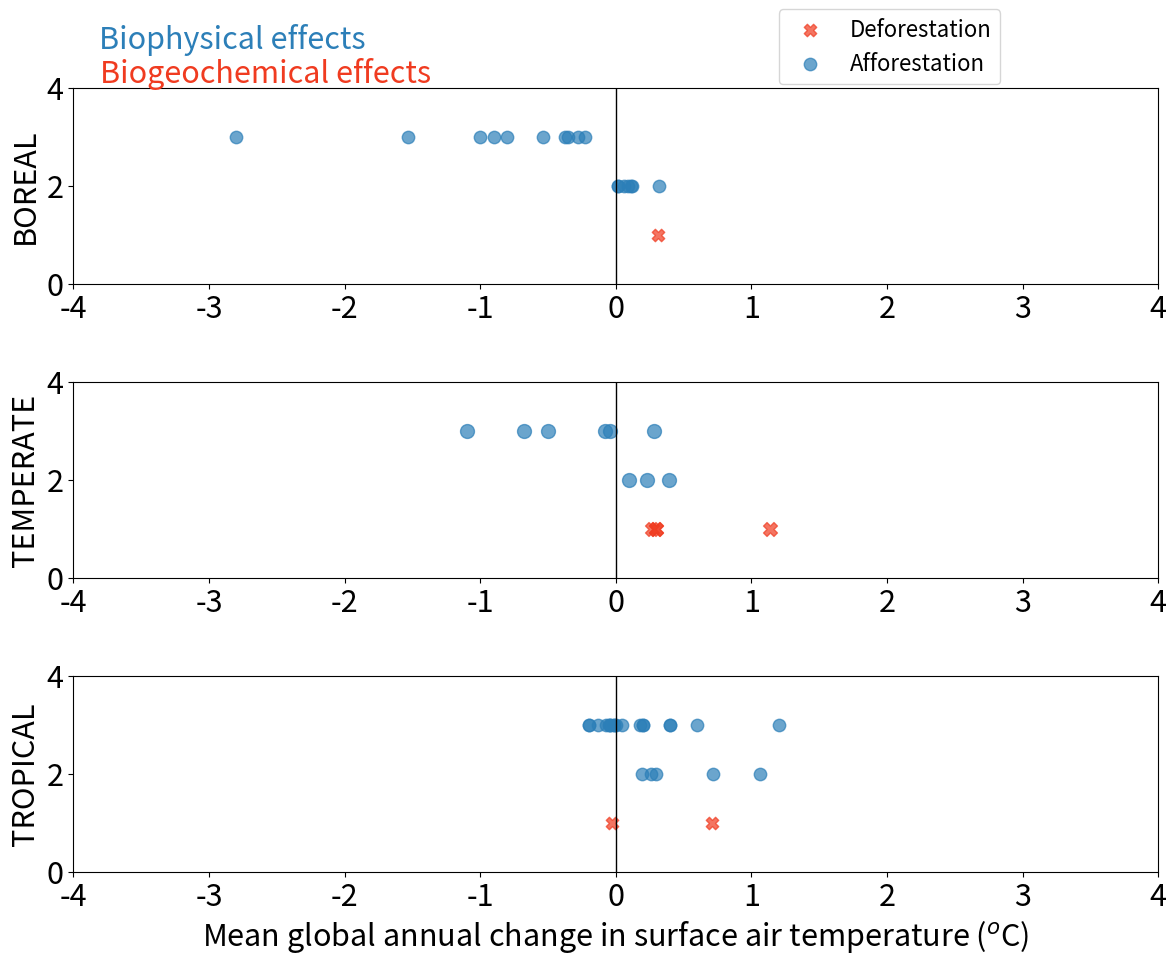

Write Python code to recreate this figure. (Note: this script raises an exception after producing the figure.)
#import required python modules
import numpy as np
import numpy.ma as ma
import matplotlib.pylab as plt
import matplotlib.ticker as mtick
from scipy import stats
from matplotlib import cm
import matplotlib.patches as mpatches

# set the font size globally to get the ticklabels big too:
plt.rcParams["font.size"] = 22


#BPH
dtbp_deftrop      = np.array([0.4,-0.01,-0.04,-0.04,0.18,0.,1.2,0.2,-0.07,-0.2,-0.2,0.044,-0.01,-0.13,-0.05,0.2,0.4,0.6])
dtbp_deftemp	= np.array([-0.68,-0.5,-1.1,-0.077,-0.04,0.28])
dtbp_defbor	= np.array([-0.35,-0.23,-0.9,-0.54,-2.8,-0.377,-0.28,-1.,-0.8,-1.53])

#BGC
dtbg_deftrop      = np.array([0.3,1.06,0.72,0.26,0.19])
dtbg_deftemp	= np.array([0.1,0.39,0.23])
dtbg_defbor	= np.array([0.11,0.06,0.12,0.32,0.02,0.02,0.09])

#dt_defglob	= np.array([-0.38,-1.2,-1.6,-1.5,-0.2,-1.1,-2.33,-1.])

dt_aftrop 	= np.array([-0.03,0.71])
dt_aftemp	= np.array([0.3,1.14,0.27,0.3])
dt_afbor	= np.array([0.31])
dt_afglob	= np.array([1.3,0.,1.2])

dt_af		= [dt_aftrop, dt_aftemp, dt_afbor]

#tropics BGC & BPH
dt_deftrop	= [dt_aftrop, dtbg_deftrop, dtbp_deftrop]

y1 		= np.arange(len(dt_aftrop))
y1[:]		= 1

y2 		= np.arange(len(dtbg_deftrop))
y2[:]		= 2
y3 		= np.arange(len(dtbp_deftrop))
y3[:]		= 3

tropy		= [y1,y2,y3]

#temperate BGC & BPH
dt_deftemp	= [dt_aftemp, dtbg_deftemp,dtbp_deftemp]

y1 		= np.arange(len(dt_aftemp))
y1[:]		= 1
y2 		= np.arange(len(dtbg_deftemp))
y2[:]		= 2
y3 		= np.arange(len(dtbp_deftemp))
y3[:]		= 3


tempy		= [y1,y2,y3]


#boreal BGC & BPH
dt_defbor	= [dt_afbor,dtbg_defbor,dtbp_defbor]

y1 		= np.arange(len(dt_afbor))
y1[:]		= 1
y2 		= np.arange(len(dtbg_defbor))
y2[:]		= 2
y3 		= np.arange(len(dtbp_defbor))
y3[:]		= 3
bory		= [y1,y2,y3]




#******************CREATE FIGURE HERE**************************
fig = plt.figure(figsize=[14,14])

#Historical data panel 1
a = fig.add_subplot(4,1,1)
#a.set_title('Historical',loc='right')
colors = ['#f03b20','#2c7fb8','#2c7fb8'] #colors = [red,red, blue, blue] # Taken from here http://colorbrewer2.org/#type=sequential&scheme=BuGn&n=3  #colorblind safe is chosen
markers= ['X','o','o']
lb = ['Deforestation','Afforestation',''] 

ii=0
for x, val in zip(dt_defbor, bory):
    a.scatter(x, val, marker=markers[ii],color=colors[ii],alpha=0.7,s=80,label=lb[ii])
    ii=ii+1

#a.xaxis.set_visible(False) # Hide only x axis
a.set_xlim(-4,4)
a.set_ylim(0,4)
#a.axhline(y=0.,c="k",linewidth=0.5,linestyle='--')
a.axvline(x=0.,c="k",linewidth=1)
#a.axvline(x=0.2,c="k",linewidth=0.4,linestyle='--')
#a.axvline(x=0.4,c="k",linewidth=0.4,linestyle='--')
#a.axvline(x=-0.2,c="k",linewidth=0.4,linestyle='--')
#a.axvline(x=-0.4,c="k",linewidth=0.4,linestyle='--')
#a.set_yticklabels([], rotation=0)
#a.yaxis.set_ticks_position('none') 
a.text(0.147,1.2, "Biophysical effects", size=22, ha="center",  transform=a.transAxes, color=colors[2])
a.text(0.177,1.03, "Biogeochemical effects", size=22, ha="center",  transform=a.transAxes, color=colors[0])
a.set_ylabel('BOREAL')
#a.spines['bottom'].set_visible(False)

#TEMPERATE panel 2
a0 = fig.add_subplot(4,1,2)

a0.axvline(x=0.,c="k",linewidth=1,)
#a0.axvline(x=0.2,c="k",linewidth=0.4,linestyle='--')
#a0.axvline(x=0.4,c="k",linewidth=0.4,linestyle='--')
#a0.axvline(x=-0.2,c="k",linewidth=0.4,linestyle='--')
#a0.axvline(x=-0.4,c="k",linewidth=0.4,linestyle='--')
#a0.axhline(y=3.4,c="k",linewidth=0.4,linestyle='--')

ii=0
for x, val in zip(dt_deftemp, tempy):
    a0.scatter(x, val, marker=markers[ii],color=colors[ii],alpha=0.7,s=100)
    ii=ii+1

a0.set_xlim(-4,4)
a0.set_ylim(0,4)
#a0.xaxis.set_visible(False) # Hide only x axis
#a0.set_yticklabels([], rotation=0)
#a0.yaxis.set_ticks_position('none') 
a0.set_ylabel('TEMPERATE')
#a0.spines['bottom'].set_visible(False)
#a0.spines['top'].set_visible(False)

#TROPICAL panel 3
a1 = fig.add_subplot(4,1,3)
#a0.set_title('RCP4.5',loc='right')

a1.axvline(x=0.,c="k",linewidth=1)
#a1.axvline(x=0.2,c="k",linewidth=0.4,linestyle='--')
#a1.axvline(x=0.4,c="k",linewidth=0.4,linestyle='--')
#a1.axvline(x=-0.2,c="k",linewidth=0.4,linestyle='--')
#a1.axvline(x=-0.4,c="k",linewidth=0.4,linestyle='--')
#a1.axhline(y=3.3,c="k",linewidth=0.4,linestyle='--')

ii=0
for x, val in zip(dt_deftrop, tropy):
    a1.scatter(x, val, marker=markers[ii],color=colors[ii],alpha=0.7,s=80)
    ii=ii+1

a1.set_xlim(-4,4)
a1.set_ylim(0,4)
#a1.xaxis.set_visible(False) # Hide only x axis
#a1.set_yticklabels([], rotation=0)
#a1.yaxis.set_ticks_position('none') 
a1.set_ylabel('TROPICAL')
#a1.spines['bottom'].set_visible(False)
#a1.spines['top'].set_visible(False)


#lb1 = ['','TROPICAL','','TEMPERATE','','BOREAL'] 
#a2.set_yticklabels(lb1, rotation=90,fontsize=14)
#a2.yaxis.set_ticks_position('none') 
#a2.set_ylabel('Future RCP2.6')
#a2.spines['top'].set_visible(False)

a1.set_xlabel(r'Mean global annual change in surface air temperature ($^o$C)')
fig.subplots_adjust(hspace=0.5, wspace=0.4)
#fig.subplots_adjust(hspace=0)
a.legend(bbox_to_anchor=(0.65, 1.4), loc=2, borderaxespad=0.,fontsize=16)
leg = a.get_legend()
leg.legendHandles[0].set_color('k')
leg.legendHandles[1].set_color('k')
#leg.legendHandles[2].set_color('k')
#red_patch = mpatches.Patch(color='k')
#a2.legend(bbox_to_anchor=(0.0, 0.94), loc=2, borderaxespad=0.,fontsize=16)
#leg1 = a2.get_legend()
#leg1.legendHandles[1].set_color('#f03b20')

plt.savefig('ideal_bgbp.png', dpi=200)
#plt.show()








#colors = ['#f03b20','#f03b20','#2c7fb8']  # Taken from here http://colorbrewer2.org/#type=sequential&scheme=BuGn&n=3  #colorblind safe is chosen
#https://betterfigures.org/2015/06/23/picking-a-colour-scale-for-scientific-graphics/























